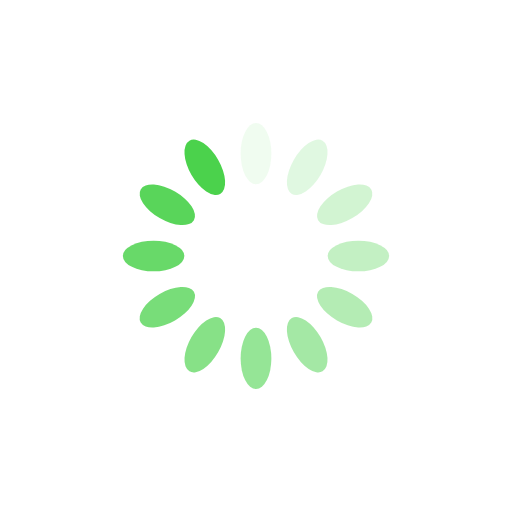
t = 0.00 s
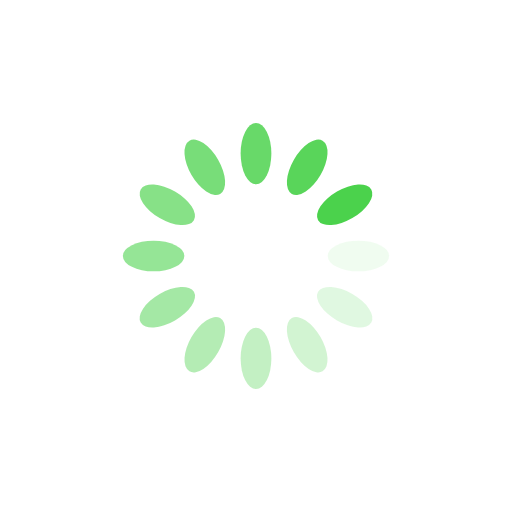
t = 0.25 s
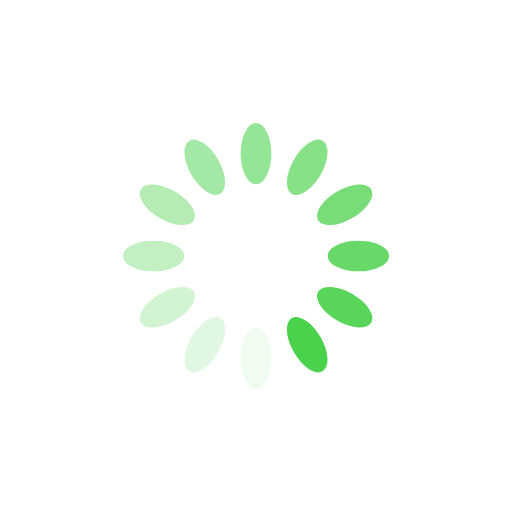
t = 0.50 s
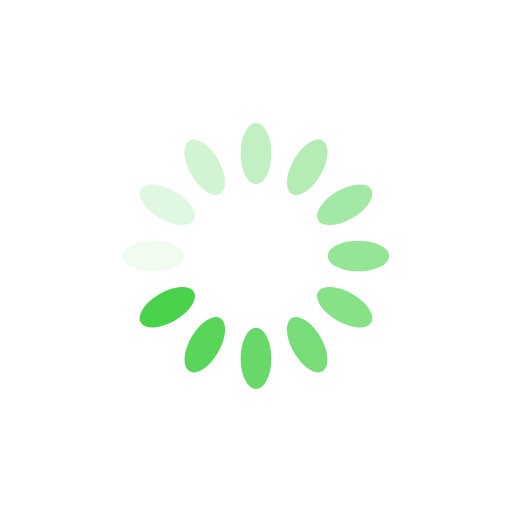
t = 0.75 s

The animated SVG that drew these frames (rendered in a browser with its animation timeline set to each time). Animation: 12 SMIL elements (animate=12); one cycle of 1.00 s, repeats indefinitely.

<?xml version="1.0" encoding="utf-8"?>
<svg xmlns="http://www.w3.org/2000/svg" xmlns:xlink="http://www.w3.org/1999/xlink" style="margin: auto; background: rgb(255, 255, 255); display: block; shape-rendering: auto;" width="200px" height="200px" viewBox="0 0 100 100" preserveAspectRatio="xMidYMid">
<g transform="rotate(0 50 50)">
  <rect x="47" y="24" rx="3" ry="6" width="6" height="12" fill="#4bd24c">
    <animate attributeName="opacity" values="1;0" keyTimes="0;1" dur="1s" begin="-0.9166666666666666s" repeatCount="indefinite"></animate>
  </rect>
</g><g transform="rotate(30 50 50)">
  <rect x="47" y="24" rx="3" ry="6" width="6" height="12" fill="#4bd24c">
    <animate attributeName="opacity" values="1;0" keyTimes="0;1" dur="1s" begin="-0.8333333333333334s" repeatCount="indefinite"></animate>
  </rect>
</g><g transform="rotate(60 50 50)">
  <rect x="47" y="24" rx="3" ry="6" width="6" height="12" fill="#4bd24c">
    <animate attributeName="opacity" values="1;0" keyTimes="0;1" dur="1s" begin="-0.75s" repeatCount="indefinite"></animate>
  </rect>
</g><g transform="rotate(90 50 50)">
  <rect x="47" y="24" rx="3" ry="6" width="6" height="12" fill="#4bd24c">
    <animate attributeName="opacity" values="1;0" keyTimes="0;1" dur="1s" begin="-0.6666666666666666s" repeatCount="indefinite"></animate>
  </rect>
</g><g transform="rotate(120 50 50)">
  <rect x="47" y="24" rx="3" ry="6" width="6" height="12" fill="#4bd24c">
    <animate attributeName="opacity" values="1;0" keyTimes="0;1" dur="1s" begin="-0.5833333333333334s" repeatCount="indefinite"></animate>
  </rect>
</g><g transform="rotate(150 50 50)">
  <rect x="47" y="24" rx="3" ry="6" width="6" height="12" fill="#4bd24c">
    <animate attributeName="opacity" values="1;0" keyTimes="0;1" dur="1s" begin="-0.5s" repeatCount="indefinite"></animate>
  </rect>
</g><g transform="rotate(180 50 50)">
  <rect x="47" y="24" rx="3" ry="6" width="6" height="12" fill="#4bd24c">
    <animate attributeName="opacity" values="1;0" keyTimes="0;1" dur="1s" begin="-0.4166666666666667s" repeatCount="indefinite"></animate>
  </rect>
</g><g transform="rotate(210 50 50)">
  <rect x="47" y="24" rx="3" ry="6" width="6" height="12" fill="#4bd24c">
    <animate attributeName="opacity" values="1;0" keyTimes="0;1" dur="1s" begin="-0.3333333333333333s" repeatCount="indefinite"></animate>
  </rect>
</g><g transform="rotate(240 50 50)">
  <rect x="47" y="24" rx="3" ry="6" width="6" height="12" fill="#4bd24c">
    <animate attributeName="opacity" values="1;0" keyTimes="0;1" dur="1s" begin="-0.25s" repeatCount="indefinite"></animate>
  </rect>
</g><g transform="rotate(270 50 50)">
  <rect x="47" y="24" rx="3" ry="6" width="6" height="12" fill="#4bd24c">
    <animate attributeName="opacity" values="1;0" keyTimes="0;1" dur="1s" begin="-0.16666666666666666s" repeatCount="indefinite"></animate>
  </rect>
</g><g transform="rotate(300 50 50)">
  <rect x="47" y="24" rx="3" ry="6" width="6" height="12" fill="#4bd24c">
    <animate attributeName="opacity" values="1;0" keyTimes="0;1" dur="1s" begin="-0.08333333333333333s" repeatCount="indefinite"></animate>
  </rect>
</g><g transform="rotate(330 50 50)">
  <rect x="47" y="24" rx="3" ry="6" width="6" height="12" fill="#4bd24c">
    <animate attributeName="opacity" values="1;0" keyTimes="0;1" dur="1s" begin="0s" repeatCount="indefinite"></animate>
  </rect>
</g>
<!-- [ldio] generated by https://loading.io/ --></svg>
